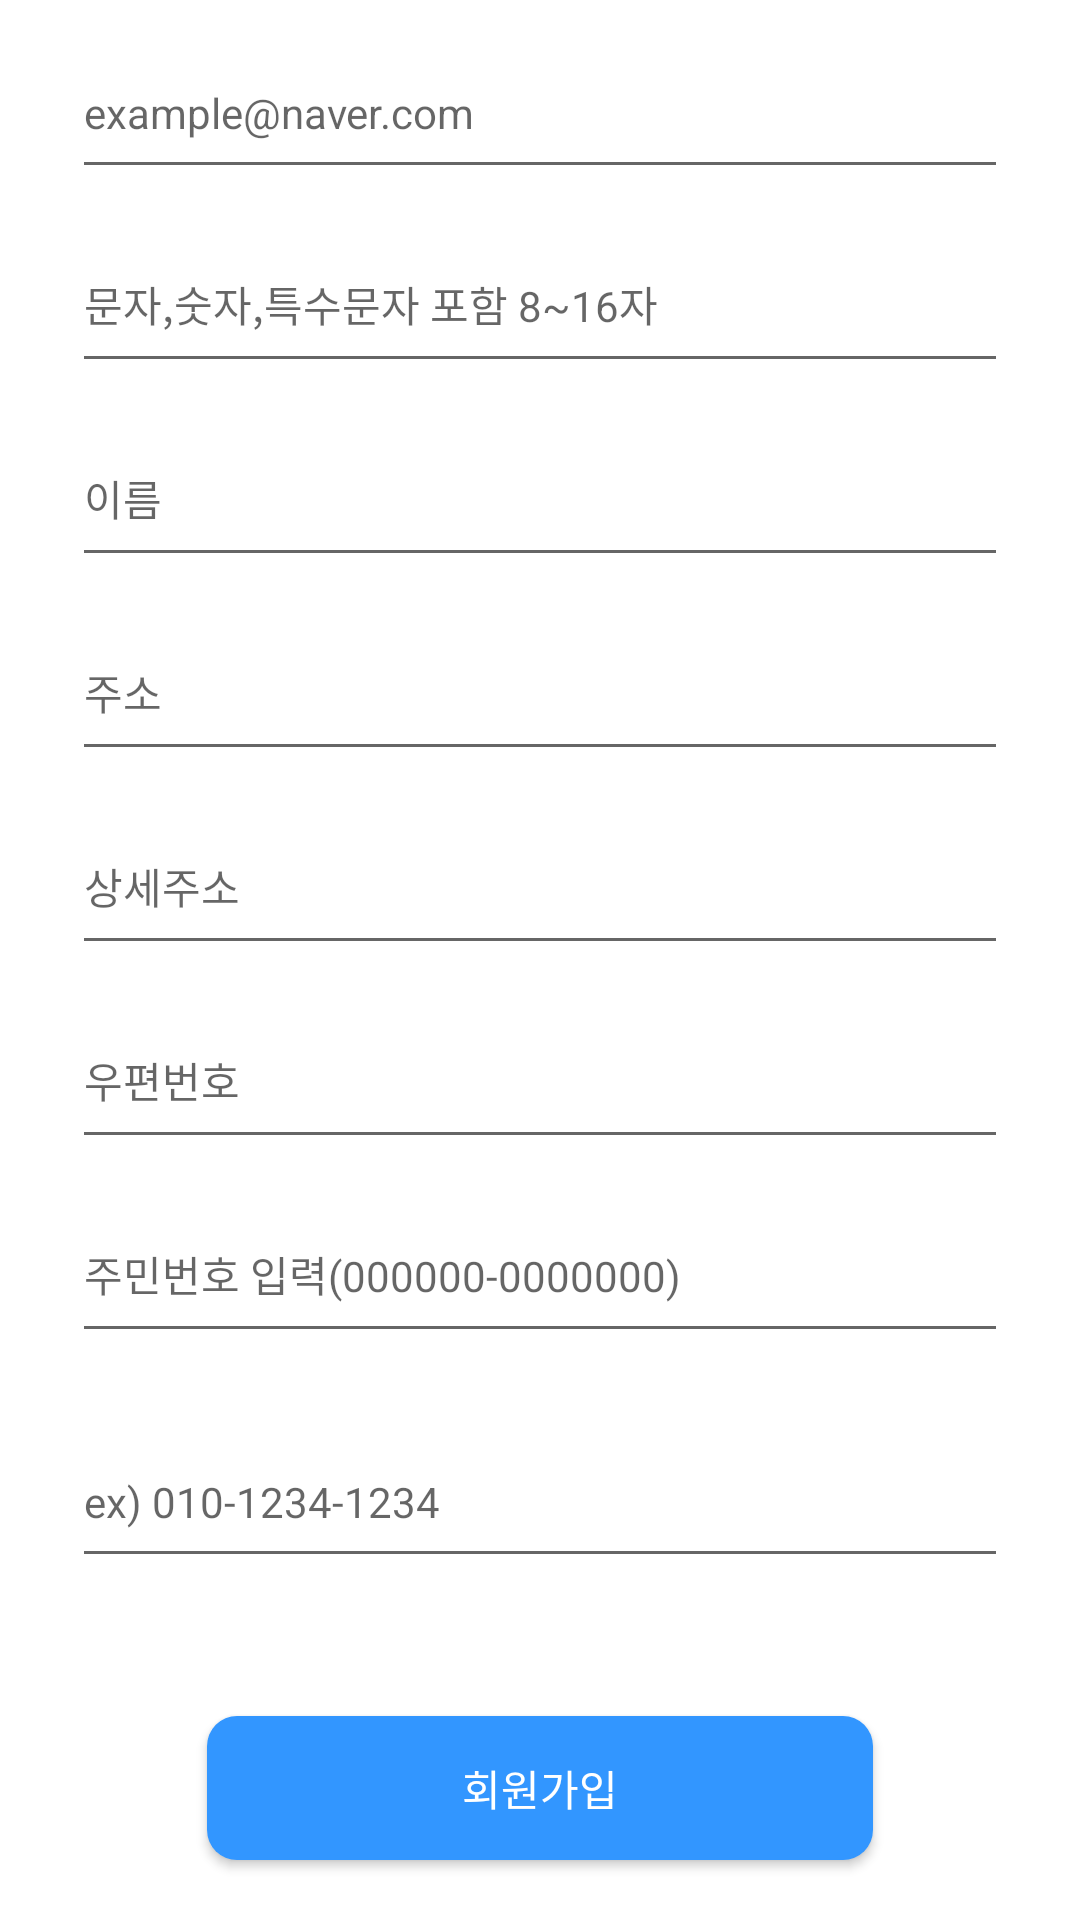

Layout XML and referenced resources for this Android screen:
<!-- AndroidManifest.xml: application theme Theme.Insurance -->
<!-- res/layout/fragment_join_first.xml -->
<?xml version="1.0" encoding="utf-8"?>
<androidx.constraintlayout.widget.ConstraintLayout xmlns:android="http://schemas.android.com/apk/res/android"
    android:layout_width="match_parent"
    android:layout_height="match_parent"
    xmlns:app="http://schemas.android.com/apk/res-auto">

    <EditText
        android:id="@+id/first_email"
        android:layout_width="match_parent"
        android:layout_height="wrap_content"
        android:hint="example@naver.com"
        android:paddingBottom="16dp"
        android:textSize="14sp"
        android:inputType="textPersonName"
        app:layout_constraintTop_toTopOf="parent"
        app:layout_constraintLeft_toLeftOf="parent"
        android:layout_marginTop="18dp"
        android:layout_marginHorizontal="24dp"/>

    <EditText
        android:id="@+id/first_password"
        android:layout_width="match_parent"
        android:layout_height="wrap_content"
        android:hint="문자,숫자,특수문자 포함 8~16자"
        android:paddingBottom="16dp"
        android:textSize="14sp"
        android:inputType="textPassword"
        android:maxLength="18"
        app:layout_constraintTop_toBottomOf="@id/first_email"
        app:layout_constraintLeft_toLeftOf="parent"
        app:layout_constraintRight_toRightOf="parent"
        android:layout_marginTop="18dp"
        android:layout_marginHorizontal="24dp"/>

    <EditText
        android:id="@+id/first_name"
        android:layout_width="match_parent"
        android:layout_height="wrap_content"
        android:hint="이름"
        android:paddingBottom="16dp"
        android:textSize="14sp"
        android:inputType="textPersonName"
        android:maxLength="18"
        app:layout_constraintTop_toBottomOf="@id/first_password"
        app:layout_constraintLeft_toLeftOf="parent"
        app:layout_constraintRight_toRightOf="parent"
        android:layout_marginTop="18dp"
        android:layout_marginHorizontal="24dp"/>

    <EditText
        android:id="@+id/first_address"
        android:layout_width="match_parent"
        android:layout_height="wrap_content"
        android:hint="주소"
        android:paddingBottom="16dp"
        android:textSize="14sp"
        android:inputType="textPersonName"
        android:maxLength="18"
        app:layout_constraintTop_toBottomOf="@id/first_name"
        app:layout_constraintLeft_toLeftOf="parent"
        app:layout_constraintRight_toRightOf="parent"
        android:layout_marginTop="18dp"
        android:layout_marginHorizontal="24dp"/>

    <EditText
        android:id="@+id/first_detail_address"
        android:layout_width="match_parent"
        android:layout_height="wrap_content"
        android:hint="상세주소"
        android:paddingBottom="16dp"
        android:textSize="14sp"
        android:inputType="textPersonName"
        android:maxLength="18"
        app:layout_constraintTop_toBottomOf="@id/first_address"
        app:layout_constraintLeft_toLeftOf="parent"
        app:layout_constraintRight_toRightOf="parent"
        android:layout_marginTop="18dp"
        android:layout_marginHorizontal="24dp"/>

    <EditText
        android:id="@+id/first_zipcode"
        android:layout_width="match_parent"
        android:layout_height="wrap_content"
        android:hint="우편번호"
        android:paddingBottom="16dp"
        android:textSize="14sp"
        android:inputType="number"
        android:maxLength="18"
        app:layout_constraintTop_toBottomOf="@id/first_detail_address"
        app:layout_constraintLeft_toLeftOf="parent"
        app:layout_constraintRight_toRightOf="parent"
        android:layout_marginTop="18dp"
        android:layout_marginHorizontal="24dp"/>

    <EditText
        android:id="@+id/second_ssn"
        android:layout_width="match_parent"
        android:layout_height="wrap_content"
        android:hint="주민번호 입력(000000-0000000)"
        android:paddingBottom="16dp"
        android:textSize="14sp"
        android:inputType="textPersonName"
        app:layout_constraintTop_toBottomOf="@+id/first_zipcode"
        app:layout_constraintLeft_toLeftOf="parent"
        android:layout_marginTop="18dp"
        android:layout_marginHorizontal="24dp"/>

    <EditText
        android:id="@+id/second_phone"
        android:layout_width="match_parent"
        android:layout_height="wrap_content"
        android:hint="ex) 010-1234-1234"
        android:paddingBottom="16dp"
        android:textSize="14sp"
        android:inputType="phone"
        app:layout_constraintTop_toBottomOf="@+id/second_ssn"
        app:layout_constraintLeft_toLeftOf="parent"
        android:layout_marginTop="30dp"
        android:layout_marginHorizontal="24dp"/>


    <androidx.appcompat.widget.AppCompatButton
        android:id="@+id/bt"
        android:layout_width="match_parent"
        android:layout_height="wrap_content"
        android:text="회원가입"
        android:textSize="14sp"
        android:textColor="@color/white"
        android:background="@drawable/custom_join_bt"
        android:paddingVertical="6dp"
        app:layout_constraintBottom_toBottomOf="parent"
        app:layout_constraintLeft_toLeftOf="parent"
        app:layout_constraintRight_toRightOf="parent"
        android:layout_marginHorizontal="69dp"
        android:layout_marginBottom="20dp"
        />



</androidx.constraintlayout.widget.ConstraintLayout>
<!-- resources referenced by this layout -->
<resources>
  <color name="white">#FFFFFFFF</color>
  <!-- drawable custom_join_bt (drawable-v24) -->
  <?xml version="1.0" encoding="utf-8"?>
  <layer-list xmlns:android="http://schemas.android.com/apk/res/android">
      
      <item>
          <shape android:shape="rectangle">
              <solid android:color="#3296FF"/>
              <corners
                  android:radius="10dp"/>
          </shape>
  
      </item>
  </layer-list>
  <style name="Theme.Insurance" parent="Theme.MaterialComponents.DayNight.DarkActionBar">
          
          <item name="colorPrimary">@color/purple_500</item>
          <item name="colorPrimaryVariant">@color/purple_700</item>
          <item name="colorOnPrimary">@color/white</item>
          
          <item name="colorSecondary">@color/teal_200</item>
          <item name="colorSecondaryVariant">@color/teal_700</item>
          <item name="colorOnSecondary">@color/black</item>
          
          <item name="android:statusBarColor">?attr/colorPrimaryVariant</item>
          
          <item name="windowActionBar">false</item>
          <item name="windowNoTitle">true</item>
      </style>
  <color name="purple_500">#FF6200EE</color>
  <color name="purple_700">#FF3700B3</color>
  <color name="teal_200">#FF03DAC5</color>
  <color name="teal_700">#FF018786</color>
  <color name="black">#FF000000</color>
</resources>
